Dataset: data (GitHub, AaahAahAha/Projects). Classes: fist, next gesture, none, one finger, palm, prev, swing gesture, three fingers, thumbs up, two fingers.

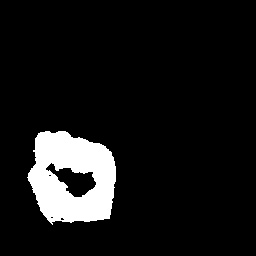
Label: fist

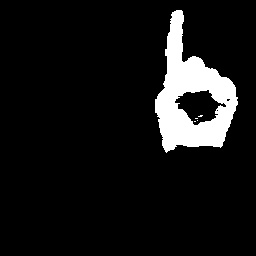
Label: one finger

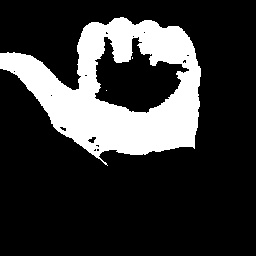
Label: prev

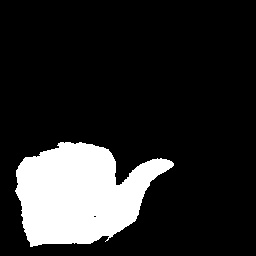
Label: next gesture

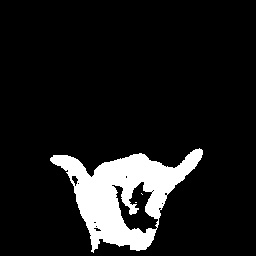
Label: swing gesture

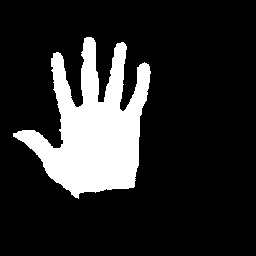
Label: palm
